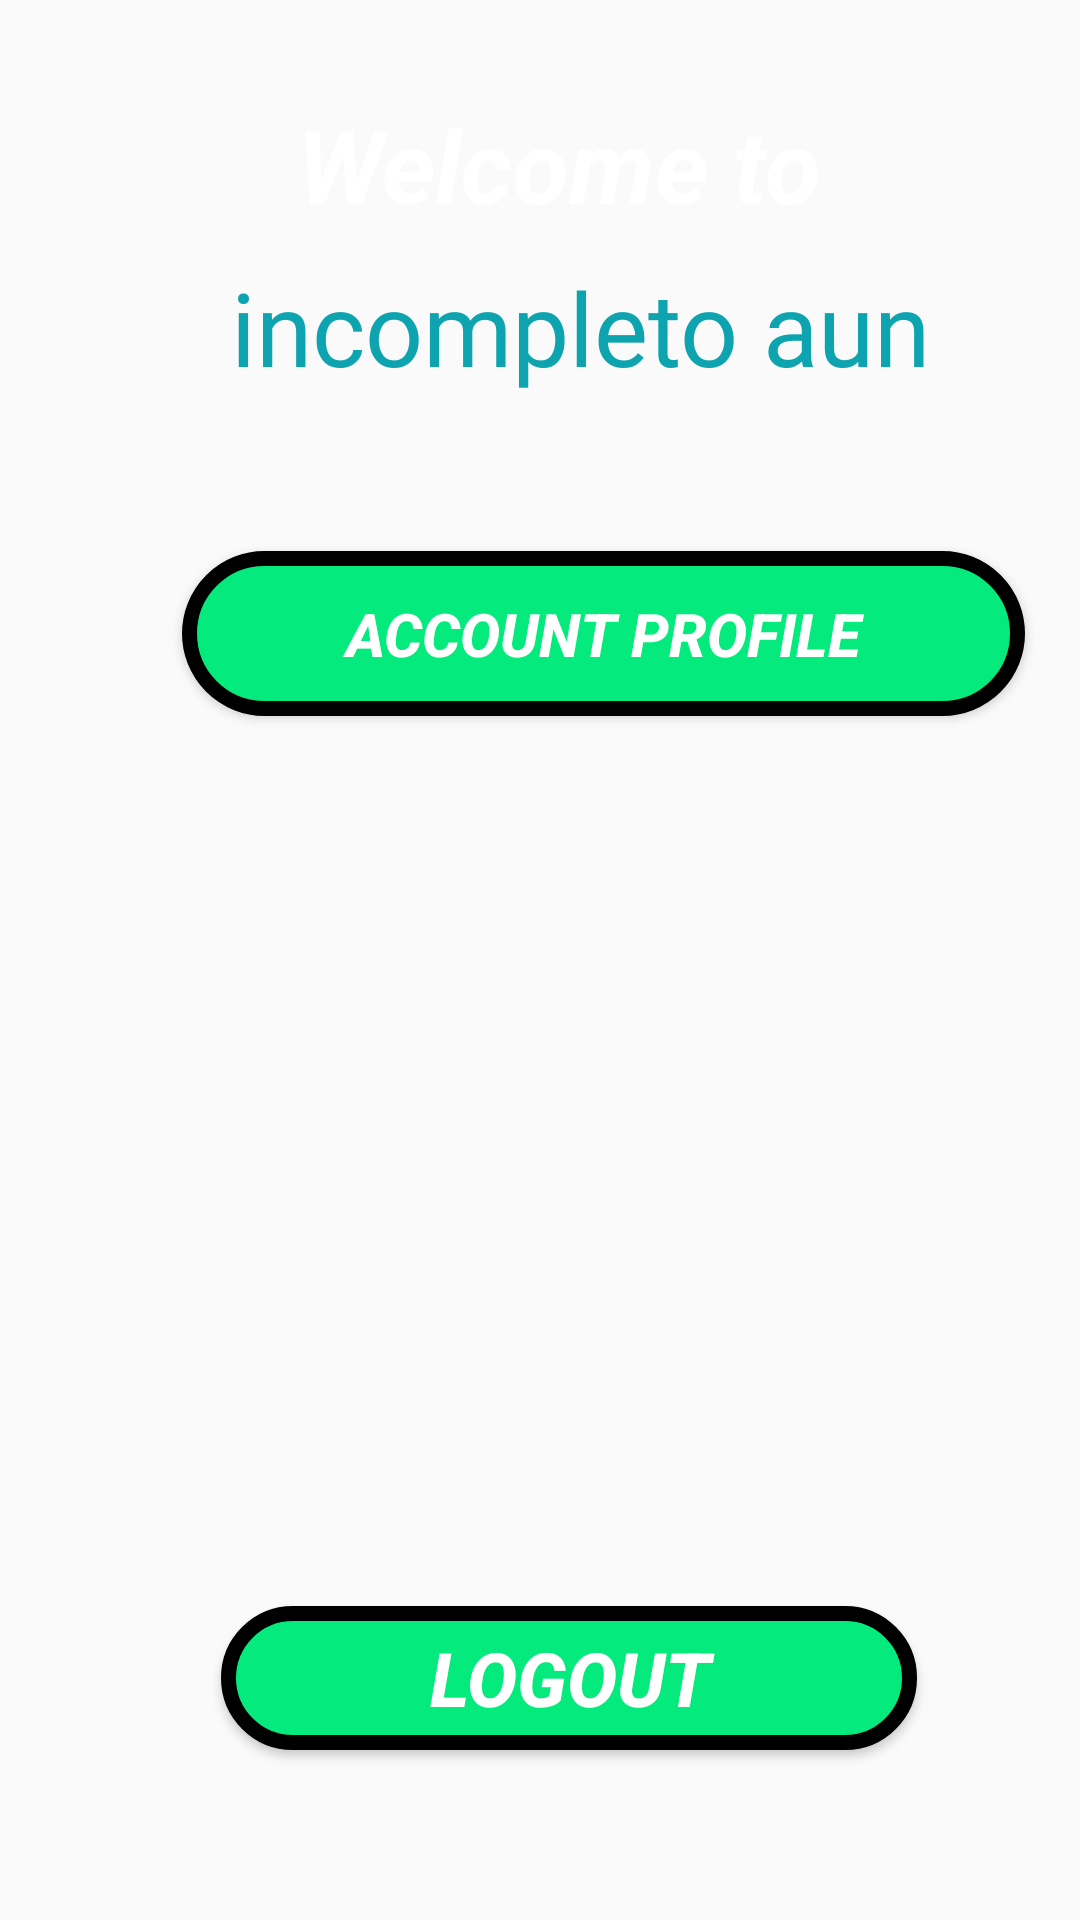

Here is an Android app screen rendered from its layout file. Give the layout XML and the strings, colors and styles it references.
<!-- AndroidManifest.xml: application theme Theme.AplicacionSeminarioIntegrador -->
<!-- res/layout/activity_menu_application_security.xml -->
<?xml version="1.0" encoding="utf-8"?>
<androidx.constraintlayout.widget.ConstraintLayout xmlns:android="http://schemas.android.com/apk/res/android"
    xmlns:app="http://schemas.android.com/apk/res-auto"
    xmlns:tools="http://schemas.android.com/tools"
    android:id="@+id/main"
    android:layout_width="match_parent"
    android:layout_height="match_parent"
    tools:context=".activity_menu_application_security"
    android:background="@drawable/backgroundapp">


    <TextView
        android:id="@+id/txtSecurityWelcomeMessage"
        android:layout_width="321dp"
        android:layout_height="49dp"
        android:layout_marginTop="32dp"
        android:foregroundTint="#00DB8C"
        android:text="Welcome to"
        android:textAlignment="center"
        android:textColor="#FFFFFF"
        android:textSize="34sp"
        android:textStyle="bold|italic"
        app:layout_constraintBottom_toTopOf="@+id/txtFastAccessAppTitleSecurity"
        app:layout_constraintEnd_toEndOf="parent"
        app:layout_constraintHorizontal_bias="0.666"
        app:layout_constraintStart_toStartOf="parent"
        app:layout_constraintTop_toTopOf="parent"
        app:layout_constraintVertical_bias="0.0" />

    <TextView
        android:id="@+id/txtFastAccessAppTitleSecurity"
        android:layout_width="wrap_content"
        android:layout_height="wrap_content"
        android:fontFamily="@font/bomberescortcondital"
        android:foregroundTint="#00DB8C"
        android:text="incompleto aun"
        android:textColor="#0ea4af"
        android:textSize="34sp"
        app:layout_constraintBottom_toTopOf="@+id/btnLogoutSecurity"
        app:layout_constraintEnd_toEndOf="parent"
        app:layout_constraintHorizontal_bias="0.609"
        app:layout_constraintStart_toStartOf="parent"
        app:layout_constraintTop_toTopOf="parent"
        app:layout_constraintVertical_bias="0.176" />

    <Button
        android:id="@+id/btnLogoutSecurity"
        android:layout_width="232dp"
        android:layout_height="48dp"
        android:background="@drawable/border_buttons"
        android:text="Logout"
        android:textColor="@color/white"
        android:textSize="25sp"
        android:textStyle="bold|italic"
        app:layout_constraintBottom_toBottomOf="parent"
        app:layout_constraintEnd_toEndOf="parent"
        app:layout_constraintHorizontal_bias="0.575"
        app:layout_constraintStart_toStartOf="parent"
        app:layout_constraintTop_toTopOf="parent"
        app:layout_constraintVertical_bias="0.904" />

    <Button
        android:id="@+id/button5"
        android:layout_width="281dp"
        android:layout_height="55dp"
        android:layout_marginTop="52dp"
        android:background="@drawable/border_buttons"
        android:text="ACCOUNT PROFILE"
        android:textColor="@color/white"
        android:textSize="20sp"
        android:textStyle="bold|italic"
        app:layout_constraintBottom_toBottomOf="parent"
        app:layout_constraintEnd_toEndOf="parent"
        app:layout_constraintHorizontal_bias="0.769"
        app:layout_constraintStart_toStartOf="parent"
        app:layout_constraintTop_toBottomOf="@+id/txtFastAccessAppTitleSecurity"
        app:layout_constraintVertical_bias="0.0" />


</androidx.constraintlayout.widget.ConstraintLayout>
<!-- resources referenced by this layout -->
<resources>
  <!-- drawable border_buttons (drawable) -->
  <?xml version="1.0" encoding="utf-8"?>
  <shape xmlns:android="http://schemas.android.com/apk/res/android">
      <solid android:color="#FF04EA7D"></solid>
      <stroke android:width="5dp" android:color="@color/black"></stroke>
      <corners android:radius="30dp"></corners>
  </shape>
  <style name="Theme.AplicacionSeminarioIntegrador" parent="Base.Theme.AplicacionSeminarioIntegrador" />
  <style name="Base.Theme.AplicacionSeminarioIntegrador" parent="Theme.AppCompat.Light.NoActionBar">
          
          
      </style>
  <!-- not gathered from this repository: default colours our renderer supplied (Android Studio template values) -->
  <color name="black">#FF000000</color>
  <color name="white">#FFFFFFFF</color>
</resources>
